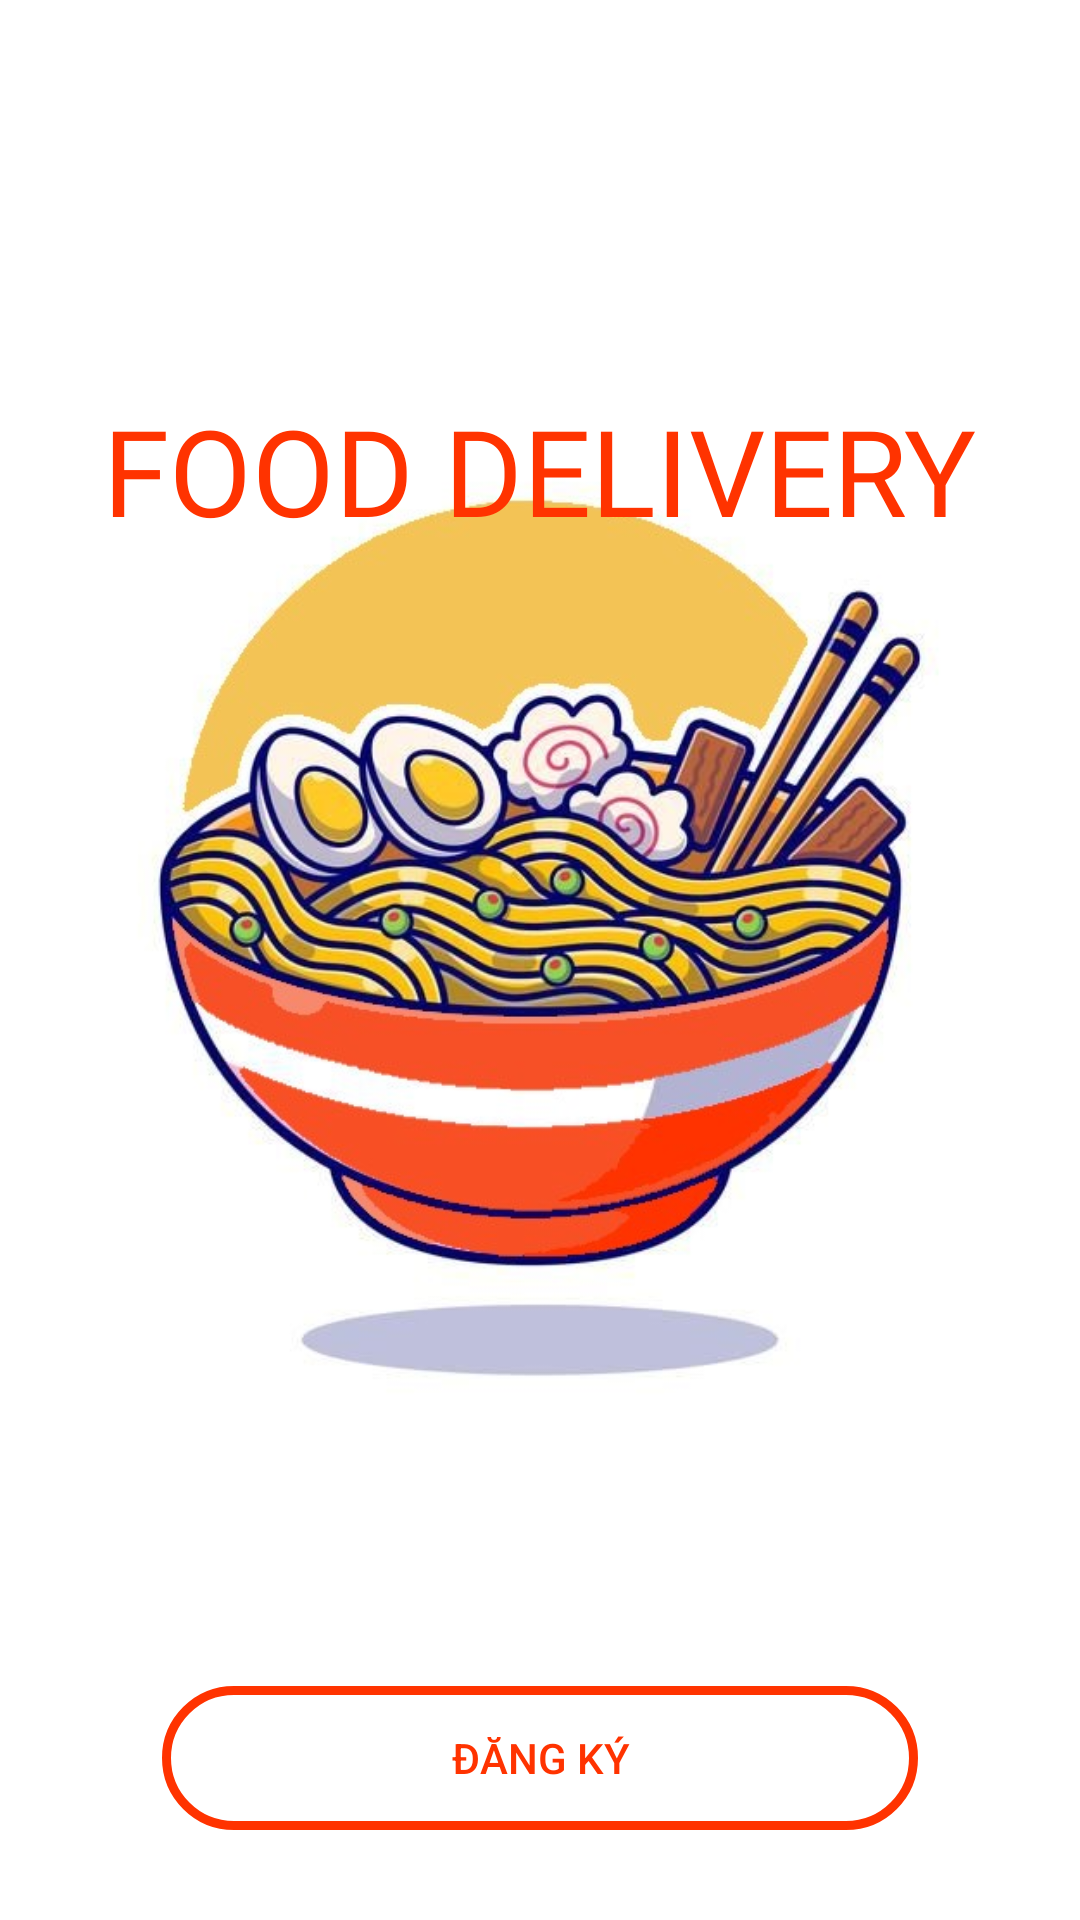

Here is an Android app screen rendered from its layout file. Give the layout XML and the strings, colors and styles it references.
<!-- AndroidManifest.xml: application theme Theme.MobileAppDev_NT118N11 -->
<!-- res/layout/activity_main.xml -->
<?xml version="1.0" encoding="utf-8"?>
<androidx.constraintlayout.widget.ConstraintLayout xmlns:android="http://schemas.android.com/apk/res/android"
    xmlns:app="http://schemas.android.com/apk/res-auto"
    xmlns:tools="http://schemas.android.com/tools"
    android:layout_width="match_parent"
    android:layout_height="match_parent"
    android:background="@color/white"
    tools:context=".MainActivity">

    <ImageView
        android:layout_width="wrap_content"
        android:layout_height="wrap_content"
        android:id="@+id/iv_welcome_background"
        android:src="@drawable/background"
        app:layout_constraintLeft_toLeftOf="parent"
        app:layout_constraintRight_toRightOf="parent"
        app:layout_constraintTop_toTopOf="parent"
        />

    <TextView
        android:layout_width="wrap_content"
        android:layout_height="wrap_content"
        android:fontFamily="@font/lobster"
        android:text="@string/name"
        android:textColor="@color/orange"
        android:textSize="40dp"
        app:layout_constraintLeft_toLeftOf="parent"
        app:layout_constraintRight_toRightOf="parent"
        app:layout_constraintTop_toTopOf="parent"
        android:layout_marginTop="130dp"/>


    <Button
        android:id="@+id/btn_SignIn"
        android:layout_width="0dp"
        android:layout_height="wrap_content"
        android:layout_marginBottom="20dp"
        android:background="@drawable/btn_design_r50"
        android:backgroundTint="@color/orange"
        android:text="ĐĂNG NHẬP"
        android:textColor="@color/white"
        app:layout_constraintBottom_toTopOf="@id/btn_SignUp"
        app:layout_constraintLeft_toLeftOf="parent"
        app:layout_constraintRight_toRightOf="parent"
        app:layout_constraintWidth_percent=".7" />

    <Button
        android:id="@+id/btn_SignUp"
        android:layout_width="0dp"
        android:layout_height="wrap_content"
        android:layout_marginBottom="30dp"
        android:background="@drawable/border"
        android:text="ĐĂNG KÝ"
        android:textColor="@color/orange"
        app:layout_constraintBottom_toBottomOf="parent"
        app:layout_constraintLeft_toLeftOf="parent"
        app:layout_constraintRight_toRightOf="parent"
        app:layout_constraintWidth_percent=".7" />

</androidx.constraintlayout.widget.ConstraintLayout>
<!-- resources referenced by this layout -->
<resources>
  <color name="orange">#ff3300</color>
  <color name="white">#FFFFFFFF</color>
  <!-- drawable background: jpg bitmap (drawable, 68831 bytes) -->
  <!-- drawable border (drawable) -->
  <?xml version="1.0" encoding="utf-8"?>
  <shape xmlns:android="http://schemas.android.com/apk/res/android"
      android:shape="rectangle">
      <solid android:color="@android:color/transparent" />
  
      <stroke
          android:width="3dp"
          android:color="@color/orange" />
      <corners android:radius="50dp"/>
  </shape>
  <string name="name">FOOD DELIVERY</string>
  <style name="Theme.MobileAppDev_NT118N11" parent="Theme.MaterialComponents.DayNight.NoActionBar.Bridge">
          
          <item name="colorPrimary">@color/light_orange</item>
          <item name="colorPrimaryVariant">@color/orange</item>
          <item name="colorOnPrimary">@color/white</item>
          
          <item name="colorSecondary">@color/teal_200</item>
          <item name="colorSecondaryVariant">@color/teal_700</item>
          <item name="colorOnSecondary">@color/black</item>
          
  
          <item name="android:statusBarColor">@color/fui_transparent</item>
  
          
      </style>
  <color name="light_orange">#ff704d</color>
  <color name="teal_200">#FF03DAC5</color>
  <color name="teal_700">#FF018786</color>
  <color name="black">#FF000000</color>
</resources>
